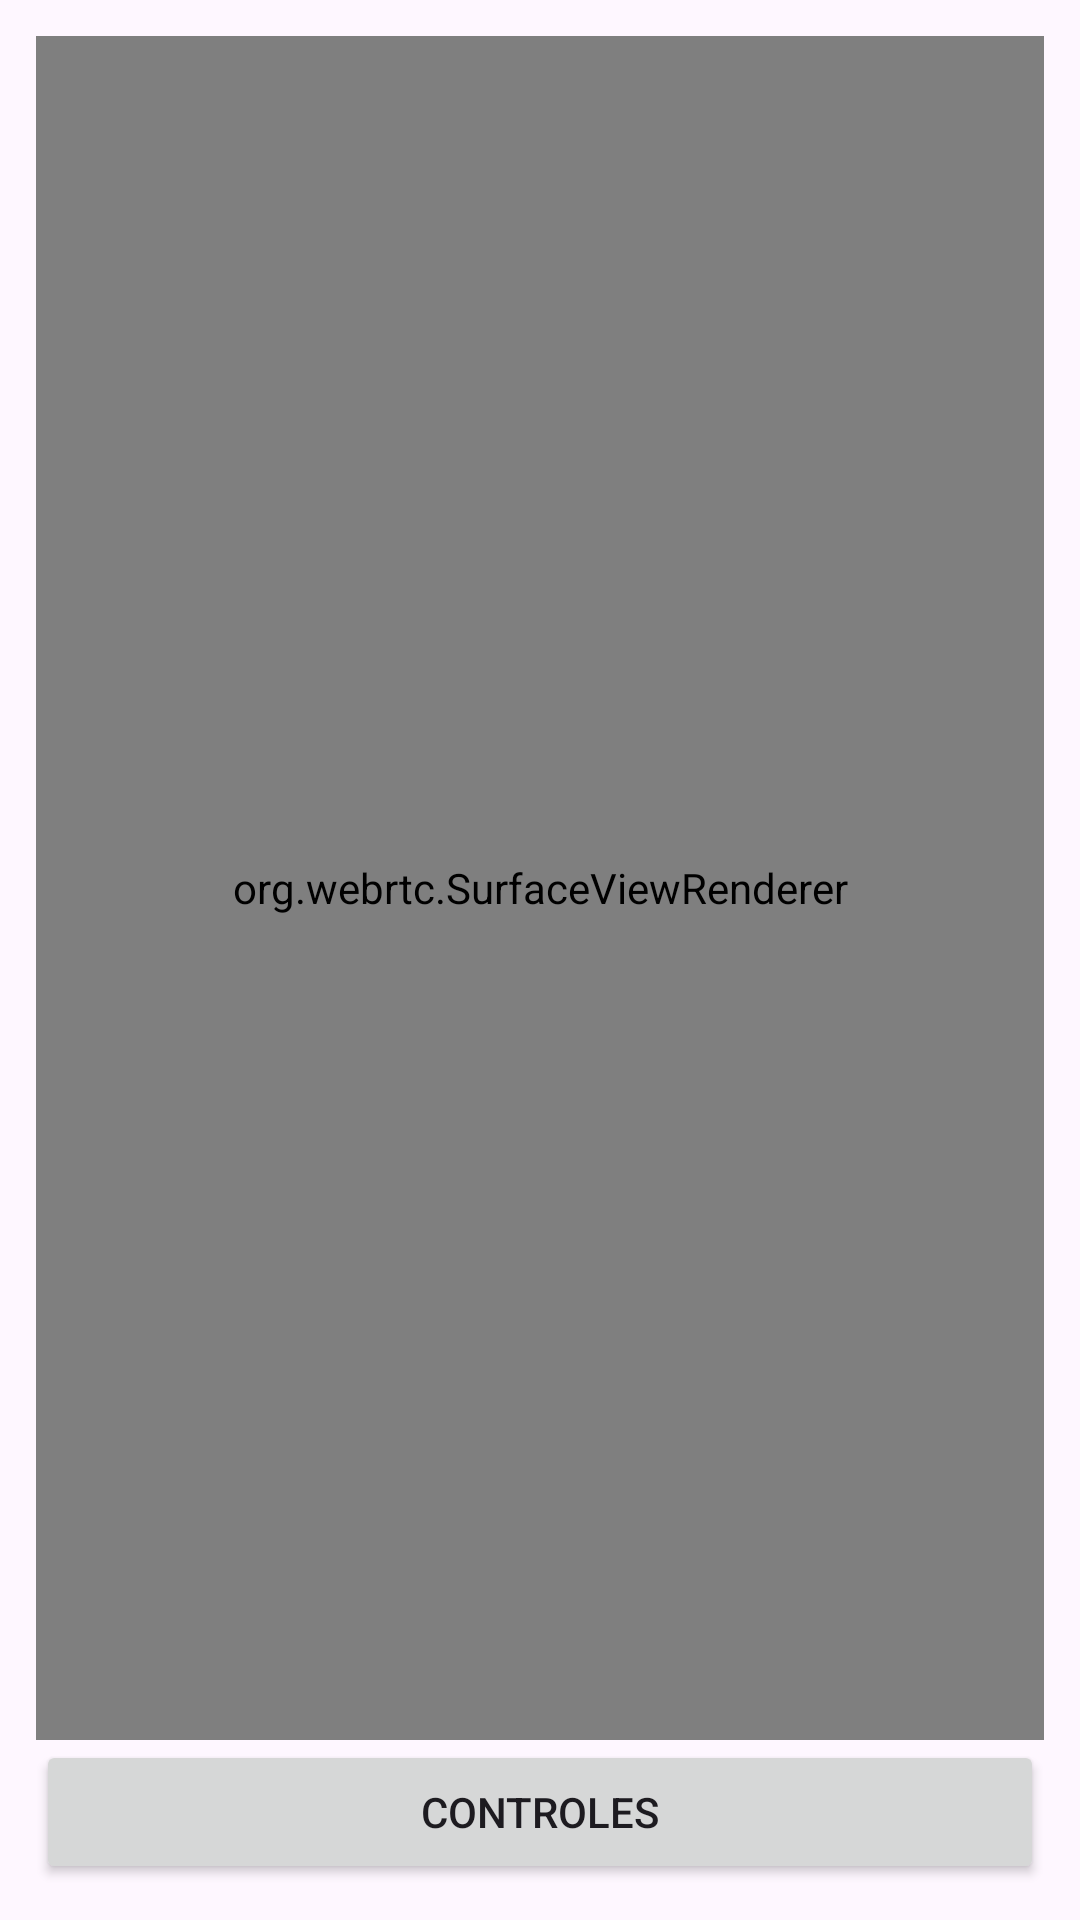

Reconstruct the res/layout file that produces this screen, plus the resources it refers to.
<!-- AndroidManifest.xml: application theme Theme.Celsocam -->
<!-- res/layout/activity_main.xml -->
<LinearLayout
    xmlns:android="http://schemas.android.com/apk/res/android"
    android:id="@+id/rootLayout"
    android:orientation="vertical"
    android:fitsSystemWindows="true"
    android:padding="12dp"
    android:layout_width="match_parent"
    android:layout_height="match_parent">

    <org.webrtc.SurfaceViewRenderer
        android:id="@+id/localView"
        android:layout_width="match_parent"
        android:layout_height="0dp"
        android:layout_weight="1"
        android:layout_gravity="center" />

    <Button
        android:id="@+id/btnControls"
        android:layout_width="match_parent"
        android:layout_height="wrap_content"
        android:text="Controles" />
</LinearLayout>
<!-- resources referenced by this layout -->
<resources>
  <style name="Theme.Celsocam" parent="Base.Theme.Celsocam" />
  <style name="Base.Theme.Celsocam" parent="Theme.Material3.DayNight.NoActionBar">
          
          
      </style>
</resources>
